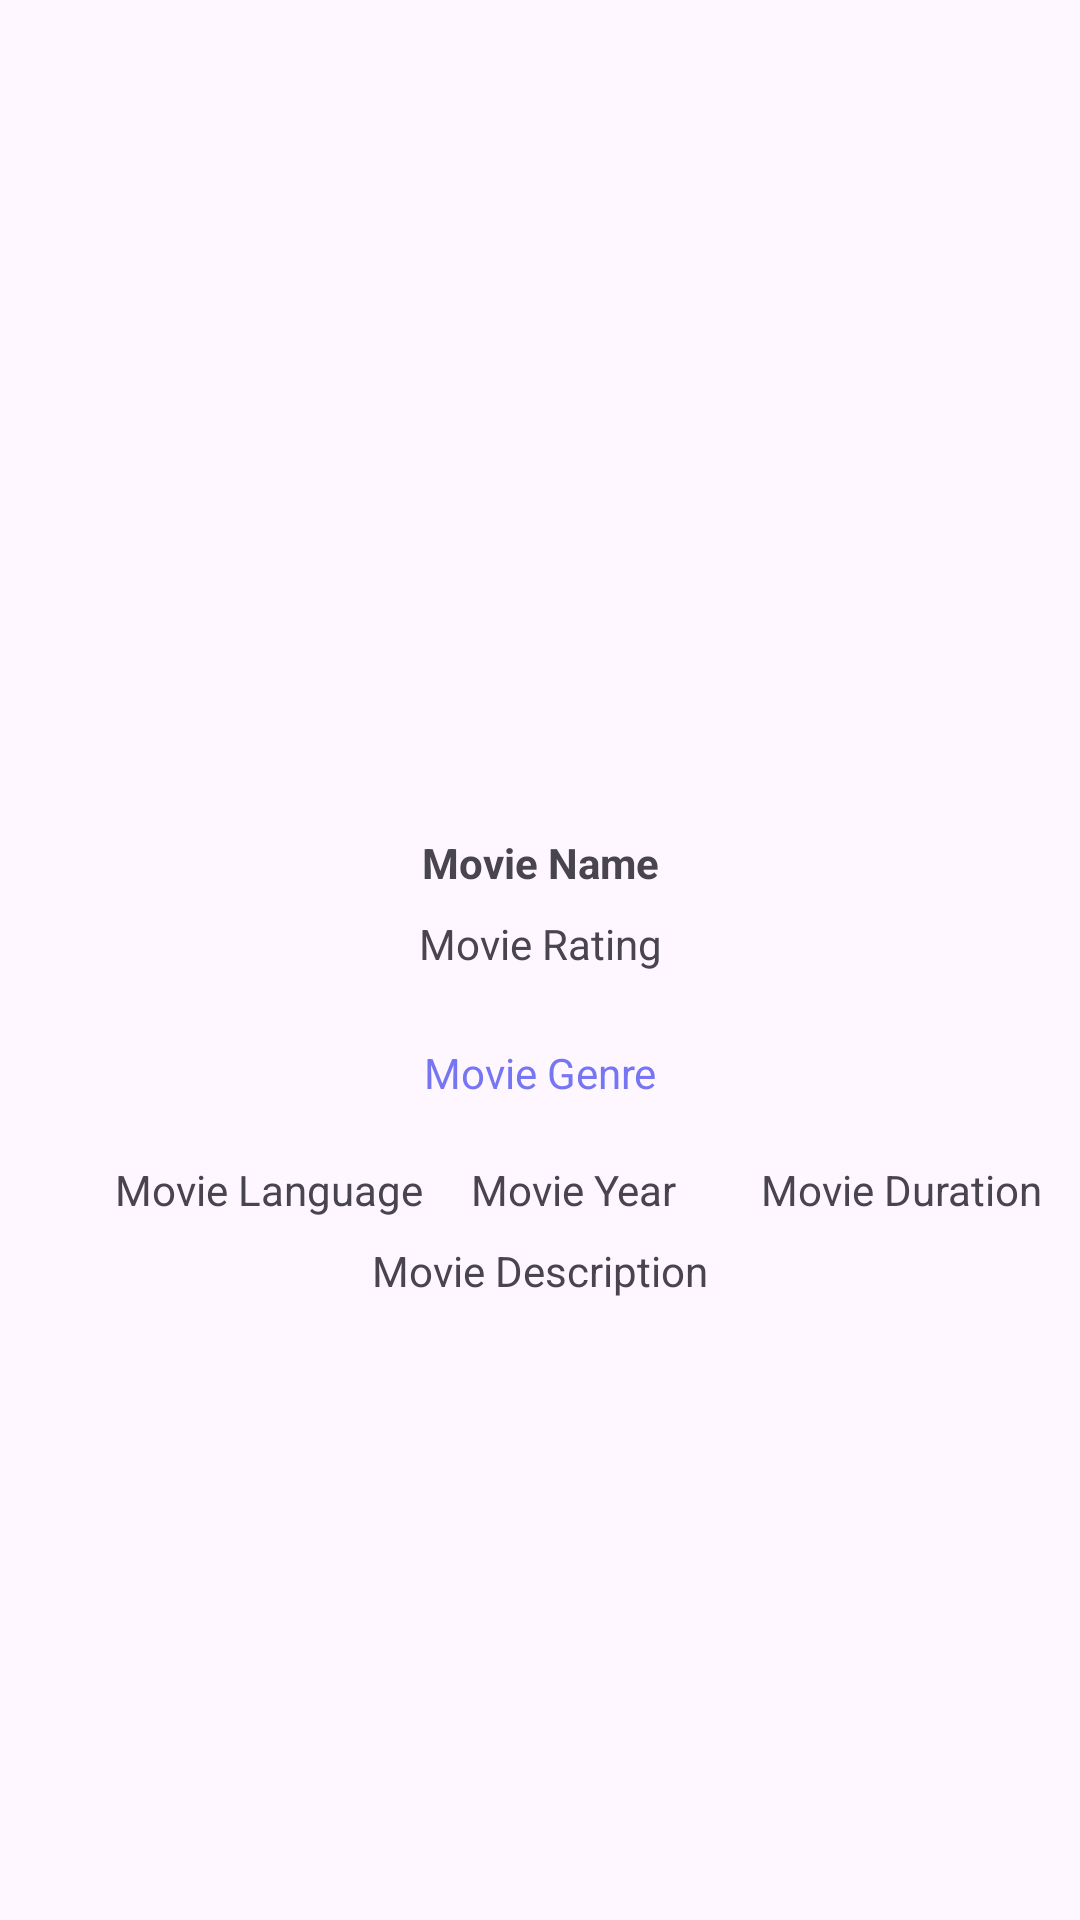

This screen was rendered from an Android layout file. Write that file and the resources it references.
<!-- AndroidManifest.xml: application theme Theme.BaseprojectSallemovies -->
<!-- res/layout/fragment_movie_detail.xml -->
<?xml version="1.0" encoding="utf-8"?>
<androidx.constraintlayout.widget.ConstraintLayout xmlns:android="http://schemas.android.com/apk/res/android"
    xmlns:app="http://schemas.android.com/apk/res-auto"
    xmlns:tools="http://schemas.android.com/tools"
    android:layout_width="match_parent"
    android:layout_height="match_parent"
    tools:context=".MovieDetailActivity">

    <Button
        android:id="@+id/backButton"
        android:layout_width="47dp"
        android:layout_height="29dp"
        android:layout_marginTop="40dp"
        android:layout_marginEnd="332dp"
        android:drawableStart="@drawable/arrow_back"
        android:background="@android:color/transparent"
        android:drawablePadding="8dp"
        android:textSize="24sp"
        app:layout_constraintEnd_toEndOf="parent"
        app:layout_constraintTop_toTopOf="parent" />

    <ImageView
        android:id="@+id/imageViewThumbnail"
        android:layout_width="0dp"
        android:layout_height="270dp"
        android:scaleType="centerCrop"
        app:layout_constraintEnd_toEndOf="parent"
        app:layout_constraintStart_toStartOf="parent"
        app:layout_constraintTop_toTopOf="parent" />

    <TextView
        android:id="@+id/textViewTitle"
        android:layout_width="wrap_content"
        android:layout_height="wrap_content"
        app:layout_constraintTop_toBottomOf="@id/imageViewThumbnail"
        app:layout_constraintStart_toStartOf="parent"
        app:layout_constraintEnd_toEndOf="parent"
        android:layout_marginTop="8dp"
        android:text="@string/movie_name"
        android:textStyle="bold"/>

    <TextView
        android:id="@+id/textViewReview"
        android:layout_width="wrap_content"
        android:layout_height="wrap_content"
        android:drawableStart="@drawable/star_yellow"
        android:drawablePadding="8dp"
        app:layout_constraintTop_toBottomOf="@id/textViewTitle"
        app:layout_constraintStart_toStartOf="parent"
        app:layout_constraintEnd_toEndOf="parent"
        android:layout_marginTop="8dp"
        android:text="@string/movie_rating" />

    <TextView
        android:id="@+id/textViewGenres"
        android:layout_width="wrap_content"
        android:layout_height="wrap_content"
        android:layout_marginTop="24dp"
        android:background="@drawable/round_text_genre"
        android:text="@string/movie_genres"
        android:textColor="#7676F3"
        app:layout_constraintEnd_toEndOf="parent"
        app:layout_constraintStart_toStartOf="parent"
        app:layout_constraintTop_toBottomOf="@id/textViewReview" />

    <TextView
        android:id="@+id/textViewYear"
        android:layout_width="wrap_content"
        android:layout_height="wrap_content"
        android:layout_marginTop="20dp"
        android:text="@string/movie_year"
        app:layout_constraintEnd_toEndOf="parent"
        app:layout_constraintHorizontal_bias="0.539"
        app:layout_constraintStart_toStartOf="parent"
        app:layout_constraintTop_toBottomOf="@id/textViewGenres" />

    <TextView
        android:id="@+id/textViewLength"
        android:layout_width="wrap_content"
        android:layout_height="wrap_content"
        android:layout_marginStart="28dp"
        android:layout_marginTop="20dp"
        android:text="@string/movie_duration"
        app:layout_constraintStart_toEndOf="@id/textViewYear"
        app:layout_constraintTop_toBottomOf="@id/textViewGenres" />

    <TextView
        android:id="@+id/textViewLanguage"
        android:layout_width="wrap_content"
        android:layout_height="wrap_content"
        android:layout_marginTop="20dp"
        android:text="@string/movie_language"
        app:layout_constraintEnd_toEndOf="parent"
        app:layout_constraintHorizontal_bias="0.149"
        app:layout_constraintStart_toStartOf="parent"
        app:layout_constraintTop_toBottomOf="@id/textViewGenres" />

    <TextView
        android:id="@+id/textViewExtract"
        android:layout_width="wrap_content"
        android:layout_height="wrap_content"
        app:layout_constraintTop_toBottomOf="@id/textViewLanguage"
        app:layout_constraintStart_toStartOf="parent"
        app:layout_constraintEnd_toEndOf="parent"
        android:layout_marginTop="8dp"
        android:text="@string/movie_description" />

</androidx.constraintlayout.widget.ConstraintLayout>
<!-- resources referenced by this layout -->
<resources>
  <!-- drawable arrow_back (drawable) -->
  <vector android:autoMirrored="true"
      android:height="24dp"
      android:tint="#FFFFFF"
      android:viewportHeight="24"
      android:viewportWidth="24"
      android:width="24dp"
      xmlns:android="http://schemas.android.com/apk/res/android">
      <path
          android:fillColor="@android:color/transparent"
          android:pathData="M20,11H7.83l5.59,-5.59L12,4l-8,8 8,8 1.41,-1.41L7.83,13H20v-2z"/>
  </vector>
  <string name="movie_description">Movie Description</string>
  <string name="movie_duration">Movie Duration</string>
  <string name="movie_genres">Movie Genre</string>
  <string name="movie_language">Movie Language</string>
  <string name="movie_name">Movie Name</string>
  <string name="movie_rating">Movie Rating</string>
  <string name="movie_year">Movie Year</string>
  <style name="Theme.BaseprojectSallemovies" parent="Base.Theme.BaseprojectSallemovies" />
  <style name="Base.Theme.BaseprojectSallemovies" parent="Theme.Material3.DayNight.NoActionBar">
          
          
      </style>
</resources>
